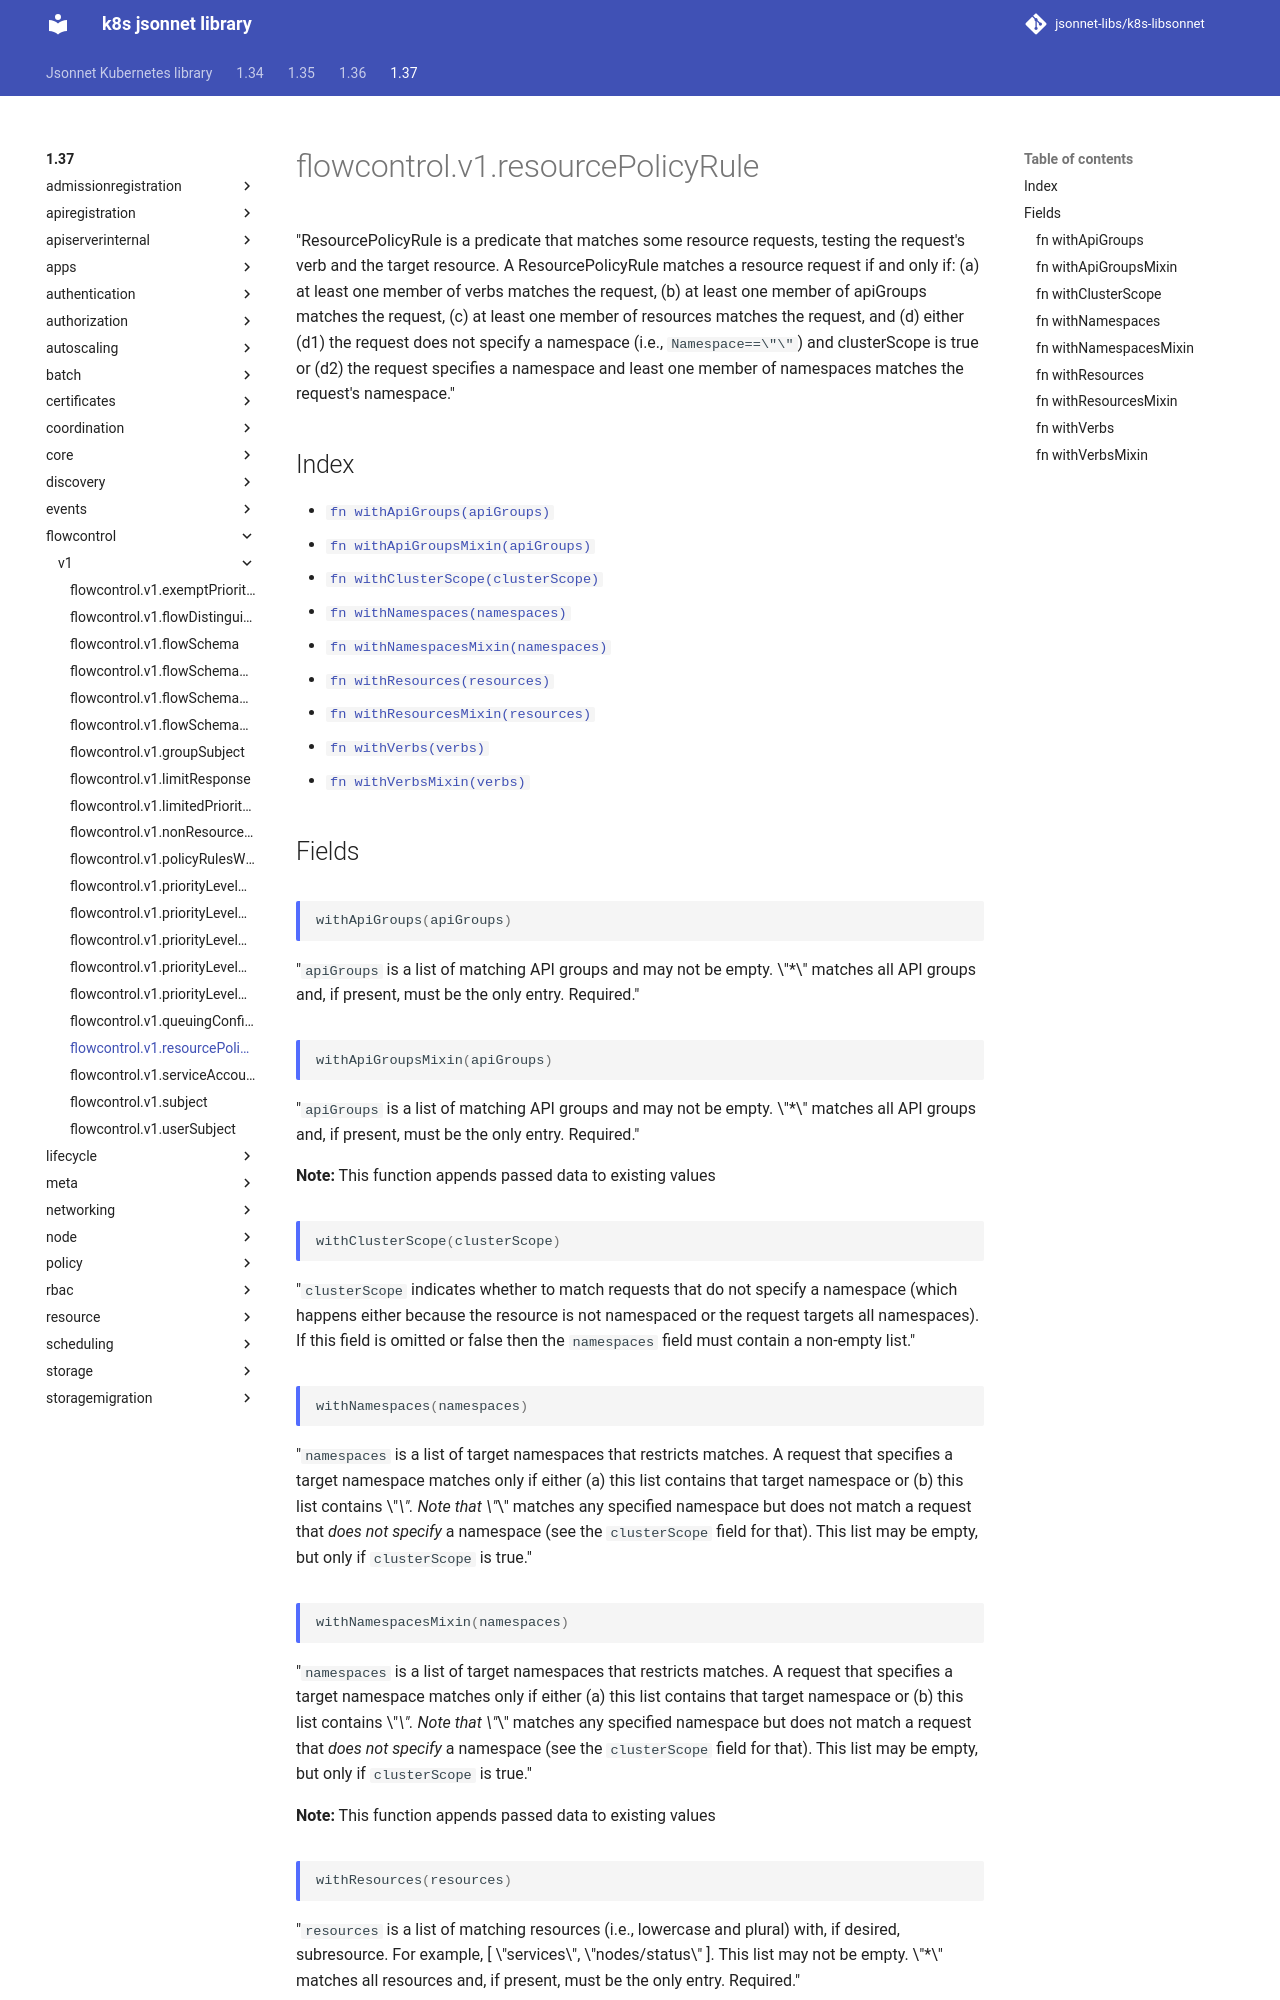

repository: jsonnet-libs/k8s-libsonnet · page: 1.37/flowcontrol/v1/resourcePolicyRule/index.html · generator: mkdocs

---
permalink: /1.37/flowcontrol/v1/resourcePolicyRule/
---

# flowcontrol.v1.resourcePolicyRule

"ResourcePolicyRule is a predicate that matches some resource requests, testing the request's verb and the target resource. A ResourcePolicyRule matches a resource request if and only if: (a) at least one member of verbs matches the request, (b) at least one member of apiGroups matches the request, (c) at least one member of resources matches the request, and (d) either (d1) the request does not specify a namespace (i.e., `Namespace==\"\"`) and clusterScope is true or (d2) the request specifies a namespace and least one member of namespaces matches the request's namespace."

## Index

* [`fn withApiGroups(apiGroups)`](#fn-withapigroups)
* [`fn withApiGroupsMixin(apiGroups)`](#fn-withapigroupsmixin)
* [`fn withClusterScope(clusterScope)`](#fn-withclusterscope)
* [`fn withNamespaces(namespaces)`](#fn-withnamespaces)
* [`fn withNamespacesMixin(namespaces)`](#fn-withnamespacesmixin)
* [`fn withResources(resources)`](#fn-withresources)
* [`fn withResourcesMixin(resources)`](#fn-withresourcesmixin)
* [`fn withVerbs(verbs)`](#fn-withverbs)
* [`fn withVerbsMixin(verbs)`](#fn-withverbsmixin)

## Fields

### fn withApiGroups

```ts
withApiGroups(apiGroups)
```

"`apiGroups` is a list of matching API groups and may not be empty. \"*\" matches all API groups and, if present, must be the only entry. Required."

### fn withApiGroupsMixin

```ts
withApiGroupsMixin(apiGroups)
```

"`apiGroups` is a list of matching API groups and may not be empty. \"*\" matches all API groups and, if present, must be the only entry. Required."

**Note:** This function appends passed data to existing values

### fn withClusterScope

```ts
withClusterScope(clusterScope)
```

"`clusterScope` indicates whether to match requests that do not specify a namespace (which happens either because the resource is not namespaced or the request targets all namespaces). If this field is omitted or false then the `namespaces` field must contain a non-empty list."

### fn withNamespaces

```ts
withNamespaces(namespaces)
```

"`namespaces` is a list of target namespaces that restricts matches.  A request that specifies a target namespace matches only if either (a) this list contains that target namespace or (b) this list contains \"*\".  Note that \"*\" matches any specified namespace but does not match a request that _does not specify_ a namespace (see the `clusterScope` field for that). This list may be empty, but only if `clusterScope` is true."
